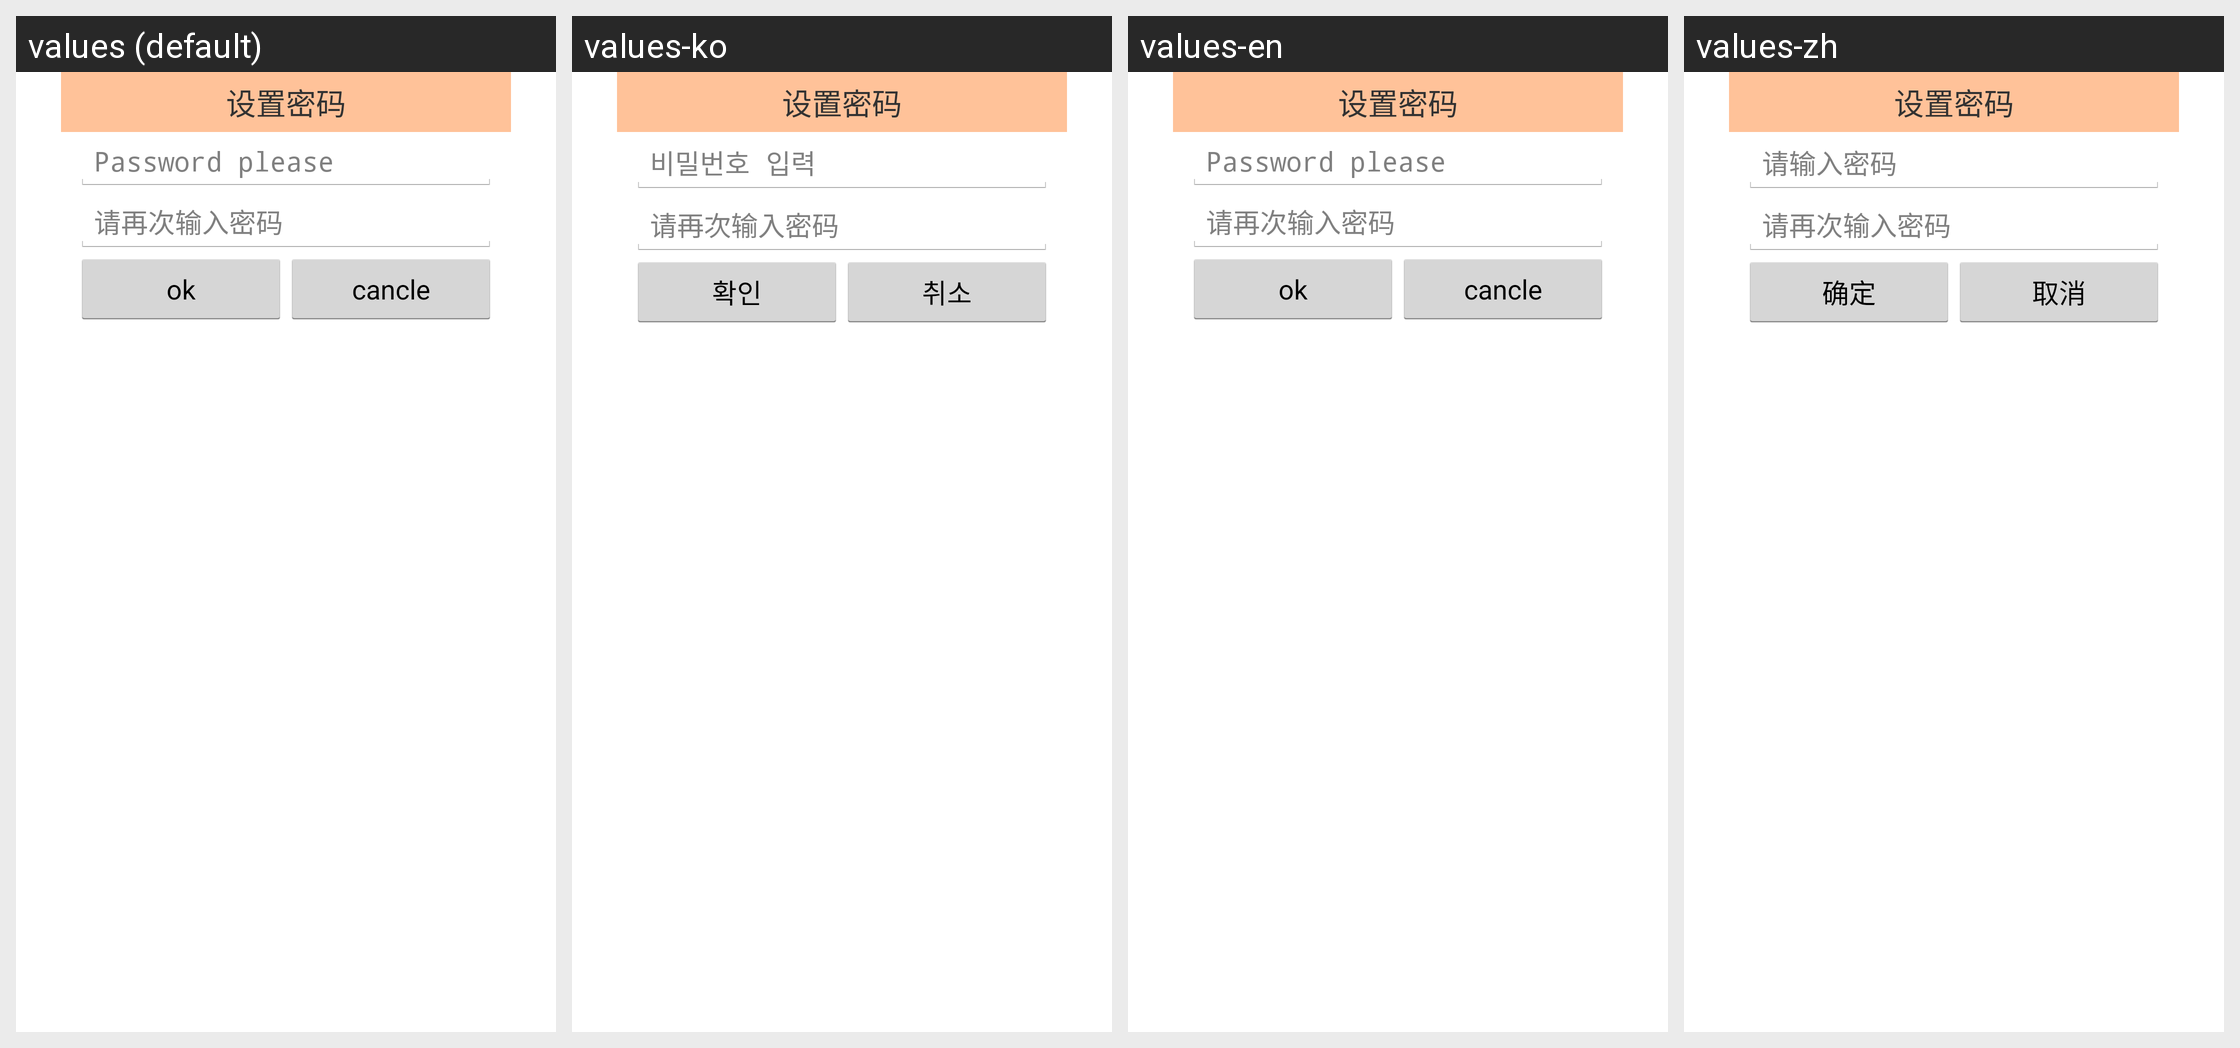

The same Android screen rendered under several of its app's locales, left to right. List the strings drawn on it with the default value and each locale's translation.
Android screen res/layout/dialog_setup_password.xml rendered under 4 locales, left to right: values (default), values-ko, values-en, values-zh. Device: Nexus 5 (rendered at 1080×1920; each locale shown at half size, 540×960, under a caption strip naming it); theme android:Theme.Holo.Light.
Strings drawn on this screen, with the default value and each locale's value (text and hints the layout hard-codes, and strings that could not be matched under every locale, appear in the picture but are not listed):

passwd_input
  values: Password please
  values-ko: 비밀번호 입력
  values-en: Password please
  values-zh: 请输入密码

confirm
  values: ok
  values-ko: 확인
  values-en: ok
  values-zh: 确定

cancel
  values: cancle
  values-ko: 취소
  values-en: cancle
  values-zh: 取消
